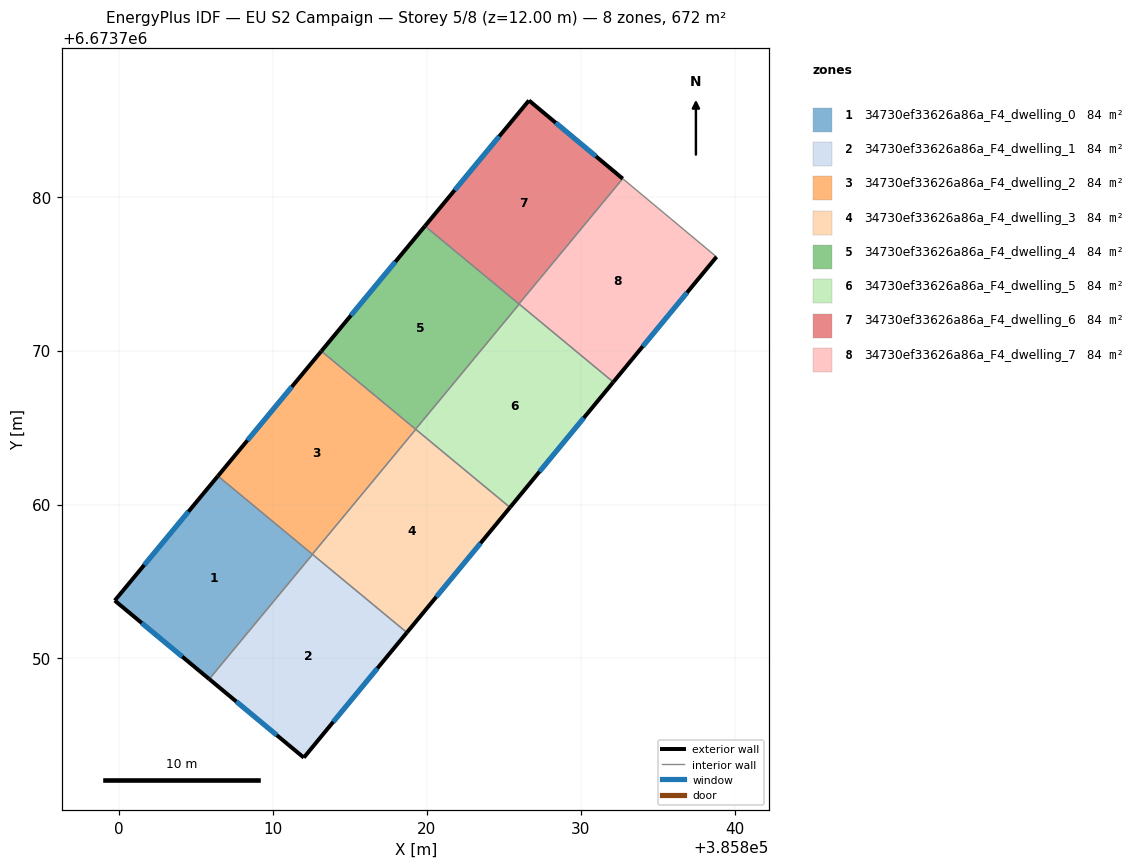
=== STOREY PLAN SPEC (per zone: floor XY polygon, exterior-wall plan segments, windows/doors) ===
zone 1: 34730ef33626a86a_F4_dwelling_0  (83.9 m²)
  floor: (385812.58, 6673756.76) (385805.87, 6673748.66) (385799.73, 6673753.76) (385806.43, 6673761.85)
  exterior wall: (385799.73, 6673753.76) – (385805.87, 6673748.66)  [8.0 m]
    window: (385801.48, 6673752.30) – (385804.11, 6673750.12)  [4.4 m²]
  exterior wall: (385806.43, 6673761.85) – (385799.73, 6673753.76)  [10.5 m]
    window: (385804.52, 6673759.54) – (385801.64, 6673756.07)  [5.8 m²]
  interior walls: 3
zone 2: 34730ef33626a86a_F4_dwelling_1  (83.9 m²)
  floor: (385818.71, 6673751.68) (385812.01, 6673743.55) (385805.87, 6673748.66) (385812.58, 6673756.76)
  exterior wall: (385812.01, 6673743.55) – (385818.71, 6673751.68)  [10.5 m]
    window: (385813.93, 6673745.88) – (385816.80, 6673749.36)  [5.8 m²]
  exterior wall: (385805.87, 6673748.66) – (385812.01, 6673743.55)  [8.0 m]
    window: (385807.62, 6673747.20) – (385810.26, 6673745.01)  [4.4 m²]
  interior walls: 2
zone 3: 34730ef33626a86a_F4_dwelling_2  (83.9 m²)
  floor: (385819.29, 6673764.89) (385812.57, 6673756.77) (385806.43, 6673761.85) (385813.15, 6673769.97)
  exterior wall: (385813.15, 6673769.97) – (385806.43, 6673761.85)  [10.5 m]
    window: (385811.23, 6673767.65) – (385808.35, 6673764.17)  [5.8 m²]
  interior walls: 4
zone 4: 34730ef33626a86a_F4_dwelling_3  (83.9 m²)
  floor: (385825.41, 6673759.81) (385818.71, 6673751.68) (385812.57, 6673756.77) (385819.29, 6673764.89)
  exterior wall: (385818.71, 6673751.68) – (385825.41, 6673759.81)  [10.5 m]
    window: (385820.63, 6673754.00) – (385823.50, 6673757.49)  [5.8 m²]
  interior walls: 4
zone 5: 34730ef33626a86a_F4_dwelling_4  (83.9 m²)
  floor: (385826.01, 6673773.02) (385819.28, 6673764.89) (385813.15, 6673769.97) (385819.88, 6673778.09)
  exterior wall: (385819.88, 6673778.09) – (385813.15, 6673769.97)  [10.6 m]
    window: (385817.96, 6673775.77) – (385815.08, 6673772.29)  [5.8 m²]
  interior walls: 4
zone 6: 34730ef33626a86a_F4_dwelling_5  (83.9 m²)
  floor: (385832.12, 6673767.96) (385825.41, 6673759.81) (385819.28, 6673764.89) (385826.01, 6673773.02)
  exterior wall: (385825.41, 6673759.81) – (385832.12, 6673767.96)  [10.6 m]
    window: (385827.33, 6673762.14) – (385830.21, 6673765.63)  [5.8 m²]
  interior walls: 4
zone 7: 34730ef33626a86a_F4_dwelling_6  (83.9 m²)
  floor: (385832.73, 6673781.18) (385825.99, 6673773.04) (385819.88, 6673778.09) (385826.64, 6673786.26)
  exterior wall: (385832.73, 6673781.18) – (385826.64, 6673786.26)  [7.9 m]
    window: (385830.99, 6673782.63) – (385828.38, 6673784.80)  [4.4 m²]
  exterior wall: (385826.64, 6673786.26) – (385819.88, 6673778.09)  [10.6 m]
    window: (385824.71, 6673783.92) – (385821.82, 6673780.43)  [5.8 m²]
  interior walls: 2
zone 8: 34730ef33626a86a_F4_dwelling_7  (83.9 m²)
  floor: (385838.83, 6673776.09) (385832.12, 6673767.96) (385825.99, 6673773.04) (385832.73, 6673781.18)
  exterior wall: (385832.12, 6673767.96) – (385838.83, 6673776.09)  [10.5 m]
    window: (385834.04, 6673770.28) – (385836.91, 6673773.77)  [5.8 m²]
  interior walls: 4

=== DERIVED (storey summary) ===
Building: EU S2 Campaign
Storey: 5 of 8  (floor level z = 12.00 m)
Storey gross floor area: 671.5 m²
Zones on this storey: 8
  - 34730ef33626a86a_F4_dwelling_0: floor 83.9 m²; exterior wall 18.5 m (55.5 m²); 2 window(s) 10.2 m²; WWR 18.4%
  - 34730ef33626a86a_F4_dwelling_1: floor 83.9 m²; exterior wall 18.5 m (55.6 m²); 2 window(s) 10.2 m²; WWR 18.4%
  - 34730ef33626a86a_F4_dwelling_2: floor 83.9 m²; exterior wall 10.5 m (31.6 m²); 1 window(s) 5.8 m²; WWR 18.4%
  - 34730ef33626a86a_F4_dwelling_3: floor 83.9 m²; exterior wall 10.5 m (31.6 m²); 1 window(s) 5.8 m²; WWR 18.4%
  - 34730ef33626a86a_F4_dwelling_4: floor 83.9 m²; exterior wall 10.6 m (31.7 m²); 1 window(s) 5.8 m²; WWR 18.4%
  - 34730ef33626a86a_F4_dwelling_5: floor 83.9 m²; exterior wall 10.6 m (31.7 m²); 1 window(s) 5.8 m²; WWR 18.4%
  - 34730ef33626a86a_F4_dwelling_6: floor 83.9 m²; exterior wall 18.5 m (55.6 m²); 2 window(s) 10.2 m²; WWR 18.4%
  - 34730ef33626a86a_F4_dwelling_7: floor 83.9 m²; exterior wall 10.5 m (31.6 m²); 1 window(s) 5.8 m²; WWR 18.4%
Zone adjacency (shared interzone walls):
  - 34730ef33626a86a_F4_dwelling_0 ↔ 34730ef33626a86a_F4_dwelling_1
  - 34730ef33626a86a_F4_dwelling_0 ↔ 34730ef33626a86a_F4_dwelling_2
  - 34730ef33626a86a_F4_dwelling_0 ↔ 34730ef33626a86a_F4_dwelling_3
  - 34730ef33626a86a_F4_dwelling_1 ↔ 34730ef33626a86a_F4_dwelling_3
  - 34730ef33626a86a_F4_dwelling_2 ↔ 34730ef33626a86a_F4_dwelling_3
  - 34730ef33626a86a_F4_dwelling_2 ↔ 34730ef33626a86a_F4_dwelling_4
  - 34730ef33626a86a_F4_dwelling_2 ↔ 34730ef33626a86a_F4_dwelling_5
  - 34730ef33626a86a_F4_dwelling_3 ↔ 34730ef33626a86a_F4_dwelling_5
  - 34730ef33626a86a_F4_dwelling_4 ↔ 34730ef33626a86a_F4_dwelling_5
  - 34730ef33626a86a_F4_dwelling_4 ↔ 34730ef33626a86a_F4_dwelling_6
  - 34730ef33626a86a_F4_dwelling_4 ↔ 34730ef33626a86a_F4_dwelling_7
  - 34730ef33626a86a_F4_dwelling_5 ↔ 34730ef33626a86a_F4_dwelling_7
  - 34730ef33626a86a_F4_dwelling_6 ↔ 34730ef33626a86a_F4_dwelling_7